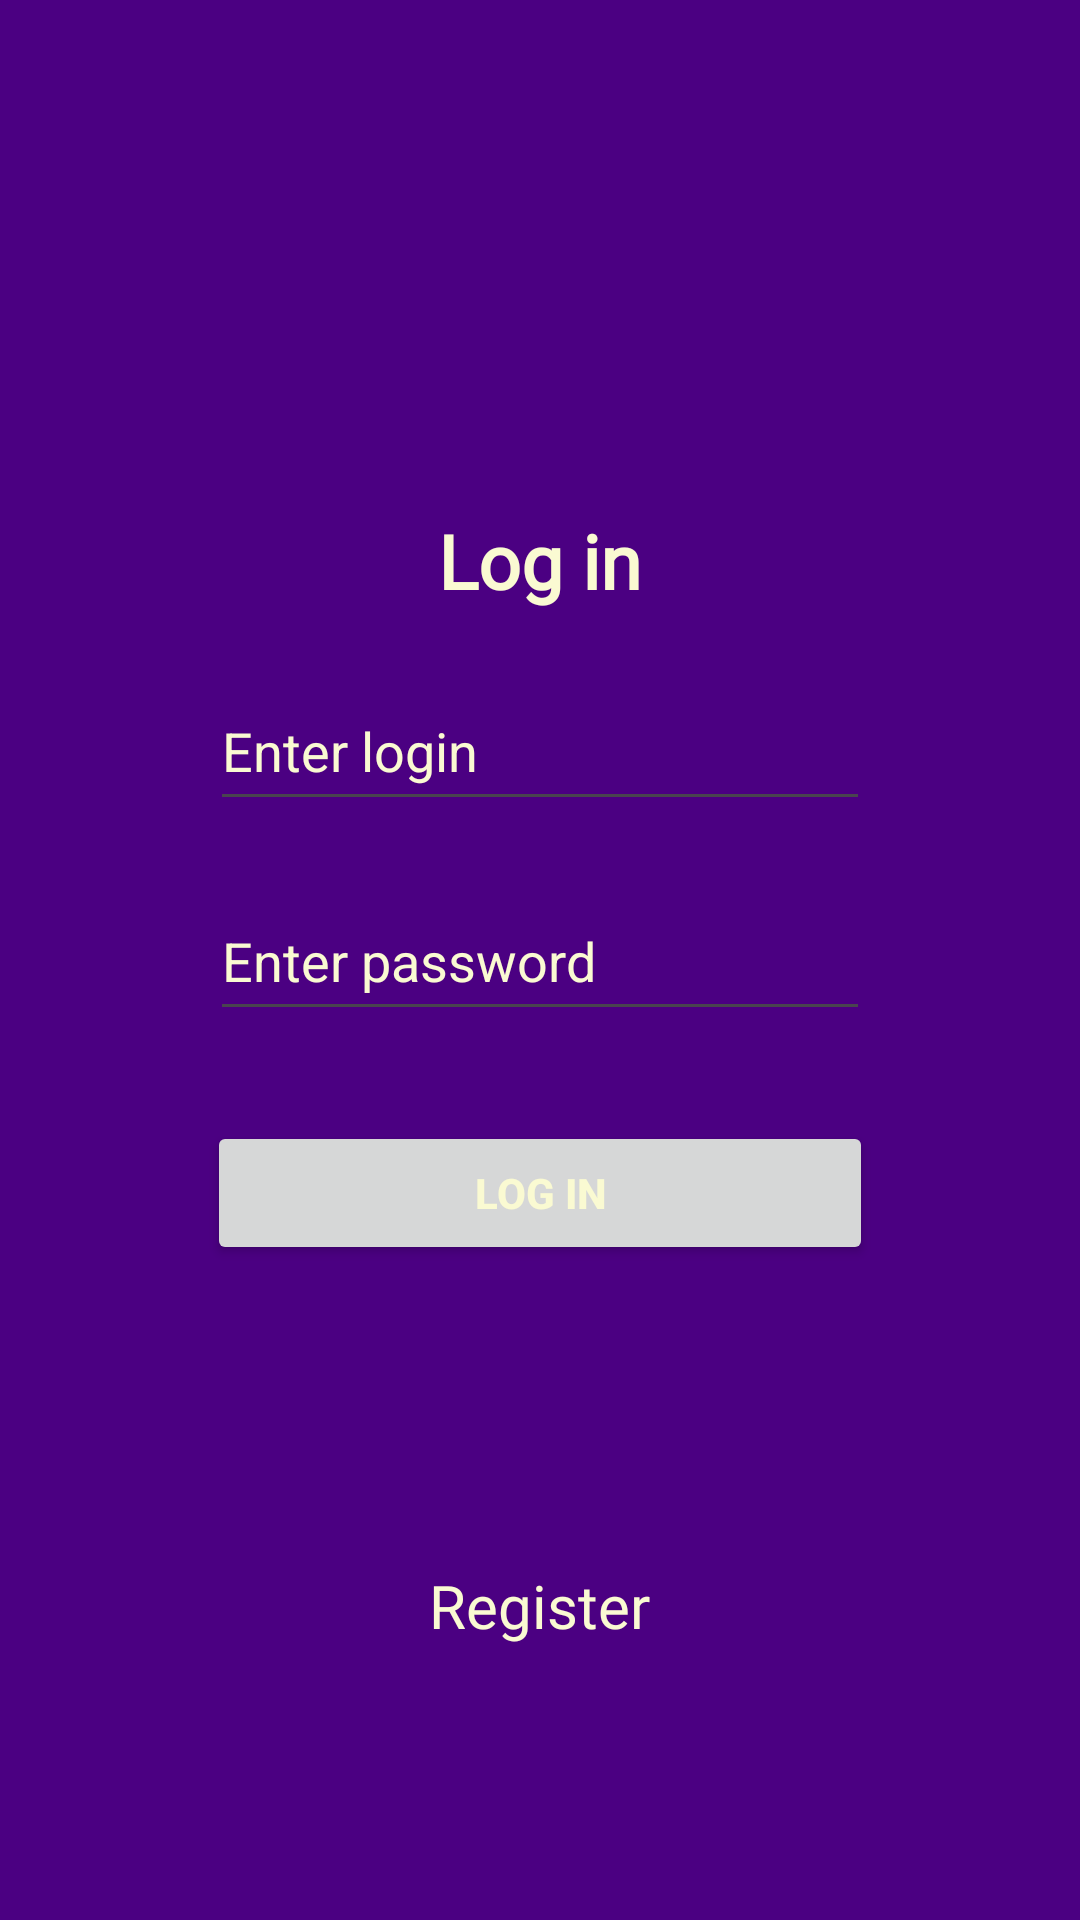

The Android layout XML behind this screen, and the referenced resources:
<!-- AndroidManifest.xml: application theme Theme.RegistrationList -->
<!-- res/layout/activity_auth.xml -->
<?xml version="1.0" encoding="utf-8"?>
<LinearLayout xmlns:android="http://schemas.android.com/apk/res/android"
    xmlns:app="http://schemas.android.com/apk/res-auto"
    xmlns:tools="http://schemas.android.com/tools"
    android:layout_width="match_parent"
    android:layout_height="match_parent"
    android:orientation="vertical"
    android:background="#4B0082"
    tools:context=".AuthActivity">

    <TextView
        android:layout_width="wrap_content"
        android:layout_height="wrap_content"
        android:fontFamily="@font/inter_semibold"
        android:textColor="#FAFAD2"
        android:layout_gravity="center"
        android:layout_marginTop="170dp"
        android:textSize="25sp"
        android:textStyle="bold"
        android:text="Log in" />

    <EditText
        android:id="@+id/user_login_auth"
        android:layout_width="220dp"
        android:layout_height="50dp"
        android:ems="10"
        android:inputType="text"
        android:textColorHint="#FAFAD2"
        android:layout_marginTop="20dp"
        android:layout_gravity="center"
        android:textColor="#FAFAD2"
        android:hint="Enter login" />

    <EditText
        android:id="@+id/user_password_auth"
        android:layout_width="220dp"
        android:layout_height="50dp"
        android:ems="10"
        android:inputType="textPassword"
        android:textColorHint="#FAFAD2"
        android:layout_marginTop="20dp"
        android:layout_gravity="center"
        android:textColor="#FAFAD2"
        android:hint="Enter password" />

    <Button
        android:id="@+id/button_auth"
        android:layout_width="222dp"
        android:layout_height="wrap_content"
        android:text="Log in"
        android:textStyle="bold"
        android:layout_gravity="center"
        android:textColor="#FAFAD2"
        android:layout_marginTop="30dp"/>

    <TextView
        android:id="@+id/link_to_reg"
        android:layout_width="wrap_content"
        android:layout_height="wrap_content"
        android:layout_gravity="center"
        android:layout_marginTop="100dp"
        android:fontFamily="@font/inter_medium"
        android:text="Register"
        android:textColor="#FAFAD2"
        android:textSize="20dp" />



</LinearLayout>
<!-- resources referenced by this layout -->
<resources>
  <style name="Theme.RegistrationList" parent="Base.Theme.RegistrationList" />
  <style name="Base.Theme.RegistrationList" parent="Theme.Material3.DayNight.NoActionBar">
          
          
      </style>
</resources>
